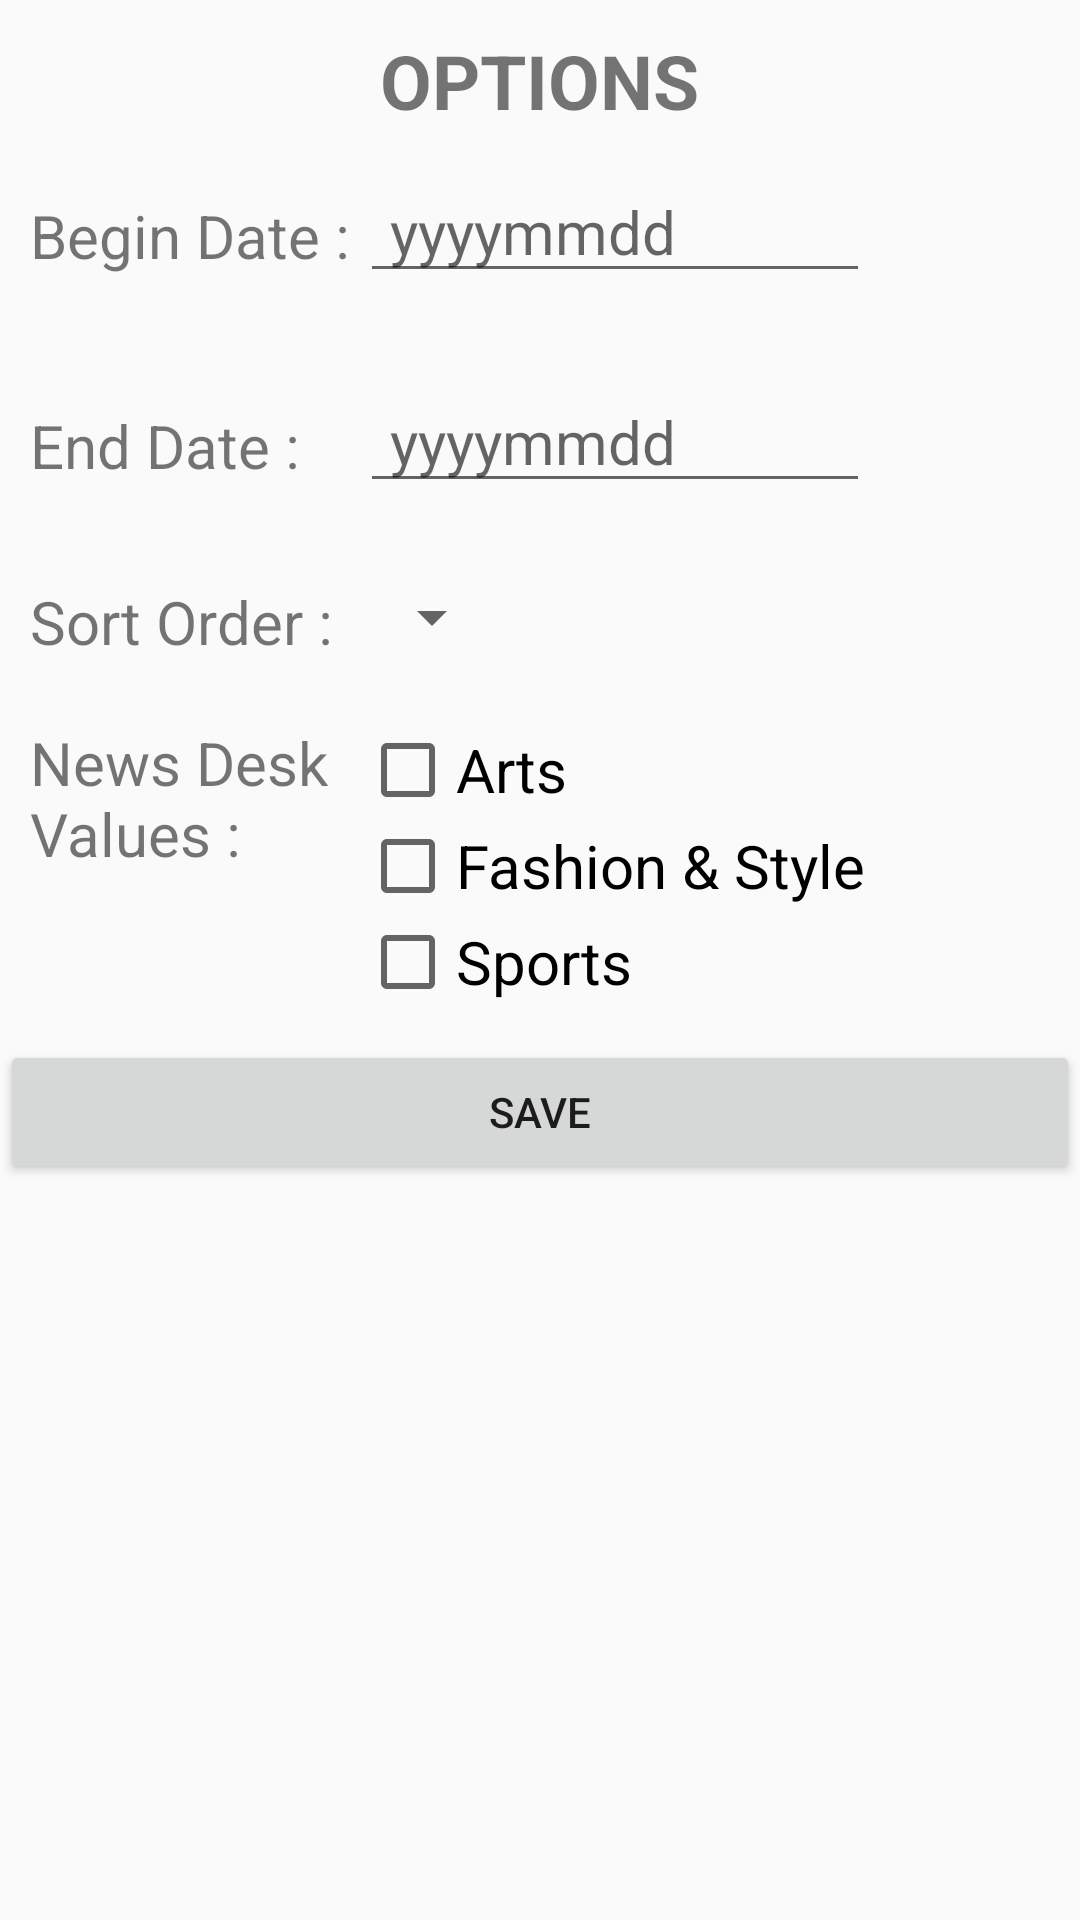

Layout XML and referenced resources for this Android screen:
<!-- AndroidManifest.xml: application theme AppTheme -->
<!-- res/layout/dialog_options.xml -->
<?xml version="1.0" encoding="utf-8"?>
<LinearLayout xmlns:android="http://schemas.android.com/apk/res/android"
              android:layout_width="wrap_content"
              android:orientation="vertical"
              android:layout_gravity="center"
              android:layout_height="wrap_content">

    <TextView android:layout_width="wrap_content"
              android:gravity="center"
              android:layout_gravity="center"
              android:text="OPTIONS"
              android:paddingTop="10dp"
              android:textSize="25sp"

              android:layout_height="wrap_content" android:textStyle="bold" android:textAllCaps="true"/>
    <LinearLayout android:layout_width="350dp"
                  android:orientation="horizontal"
                  android:padding="10dp"
                  android:layout_height="wrap_content">
        <TextView android:layout_width="110dp"
                  android:gravity="left|center"
                  android:text="Begin Date :"
                  android:textSize="20sp"
                  android:layout_height="match_parent"/>
        <EditText
                android:layout_width="170dp"
                android:layout_height="wrap_content"
                android:inputType="textPersonName"
                android:paddingLeft="10dp"
                android:hint="yyyymmdd"
                android:textSize="20sp"
                android:ems="10"
                android:id="@+id/edtBeginDate"/>
        <ImageView android:layout_width="50dp"
                   android:id="@+id/ivBeginDate"
                   android:src="@drawable/clock"
                   android:padding="10dp"
                   android:layout_height="50dp"/>

    </LinearLayout>


    <LinearLayout android:layout_width="match_parent"
                  android:orientation="horizontal"
                  android:padding="10dp"
                  android:layout_height="wrap_content">
        <TextView android:layout_width="110dp"
                  android:gravity="left|center"
                  android:text="End Date :"
                  android:textSize="20sp"
                  android:layout_height="match_parent"/>
        <EditText
                android:layout_width="170dp"
                android:layout_height="wrap_content"
                android:inputType="date"
                android:paddingLeft="10dp"
                android:hint="yyyymmdd"
                android:textSize="20sp"
                android:ems="10"
                android:id="@+id/edtEndDate"/>
        <ImageView android:layout_width="50dp"
                   android:src="@drawable/clock"
                   android:id="@+id/ivEndDate"
                   android:padding="10dp"
                   android:layout_height="50dp"/>

    </LinearLayout>


    <LinearLayout android:layout_width="wrap_content"
                  android:orientation="horizontal"
                  android:padding="10dp"
                  android:layout_height="wrap_content">
        <TextView android:layout_width="110dp"
                  android:text="Sort Order : "
                  android:textSize="20sp"
                  android:gravity="left|center"
                  android:layout_height="wrap_content"/>

        <Spinner android:layout_width="wrap_content"
                 android:id="@+id/spinnerSortOrder"
                 android:layout_height="wrap_content"/>

    </LinearLayout>

    <LinearLayout android:layout_width="wrap_content"
                  android:orientation="horizontal"
                  android:padding="10dp"
                  android:layout_height="wrap_content">
        <TextView android:layout_width="110dp"
                  android:text="News Desk Values : "
                  android:textSize="20sp"
                  android:gravity="left|center"
                  android:layout_height="wrap_content"/>
        <LinearLayout
                android:layout_width="wrap_content"
                android:orientation="vertical"
                android:layout_height="wrap_content">
            <LinearLayout android:layout_width="wrap_content"
                          android:orientation="vertical"
                          android:layout_height="wrap_content">
                <CheckBox android:layout_width="wrap_content"
                          android:text="Arts"
                          android:id="@+id/cbArts"
                          android:textSize="20sp"
                          android:layout_height="wrap_content"/>
                <CheckBox android:layout_width="wrap_content"
                          android:text="Fashion &amp; Style"
                          android:textSize="20sp"
                          android:id="@+id/cbFashionStyle"
                          android:layout_height="wrap_content"/>
                <CheckBox android:layout_width="wrap_content"
                          android:text="Sports"
                          android:id="@+id/cbSport"
                          android:textSize="20sp"
                          android:layout_height="wrap_content"/>
            </LinearLayout>

        </LinearLayout>
    </LinearLayout>


    <Button
            android:text="Save"
            android:layout_width="match_parent"
            android:layout_height="wrap_content"
            android:id="@+id/btnSave"/>


</LinearLayout>
<!-- resources referenced by this layout -->
<resources>
  <style name="AppTheme" parent="Theme.AppCompat.Light.DarkActionBar">
          
          <item name="colorPrimary">@color/colorPrimary</item>
          <item name="colorPrimaryDark">@color/colorPrimaryDark</item>
          <item name="colorAccent">@color/colorAccent</item>
      </style>
  <color name="colorPrimary">#008577</color>
  <color name="colorPrimaryDark">#00574B</color>
  <color name="colorAccent">#D81B60</color>
</resources>
